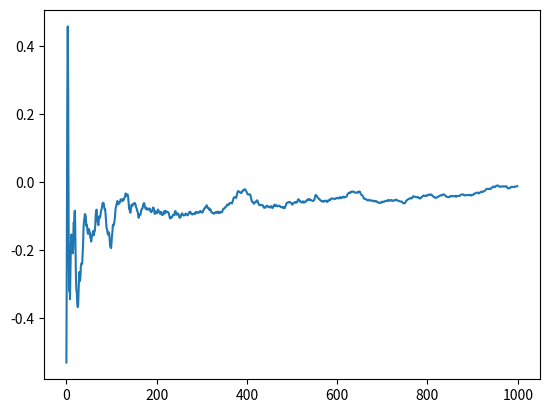

The matplotlib source for this figure:
# -*- coding: utf-8 -*-
"""
Created on Wed Nov 21 20:29:42 2018

[redacted]
"""

import random
import math
import matplotlib.pyplot as plt
import numpy as np
theta=[]
def randf(p):
    rand=random.uniform(0,1)
    if rand<=p:
        return 0
    else:
        return 1
def normal(s,a,b):
    t=random.uniform(s-1,s+1)
    if randf(pow(math.e,-(t**2-s**2)/2))==0:
        return t
    else:
        return s
s=random.uniform(-1,1)
variances=[]
means=[]
for i in range(10**4):
    s=normal(s,5,5)
    theta.append(s)
    if int(i/10)==i/10:
        means.append(np.mean(np.array(theta)))
        variances.append(np.std(np.array(theta)))
plt.plot(range(1000),means)
#plt.hist(theta,30)
plt.show()
    